The GitHub repository 1Erge/treeleaf-classifier contains a labelled image folder "processed" with 32 categories: anhui barberry, beales barberry, big fruited holly, camphor tree, canadian poplar, castor aralia, chinese cinnamon, chinese horse chestnut, chinese redbud, chinese toon, chinese tulip tree, crape myrtle, deodar, ford woodlotus, ginkgo, glossy privet, goldenrain tree, japan arrowwood, japanese cheesewood, japanese flowering cherry, japanese maple, nanmu, oleander, peach, pubescent bamboo, southern magnolia, sweet osmanthus, tangerine, trident maple, true indigo, wintersweet, yew plum pine. Examples follow, each with its label.

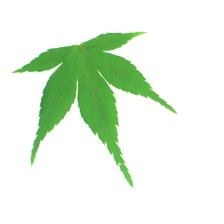
Label: japanese maple

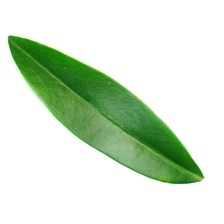
Label: ford woodlotus

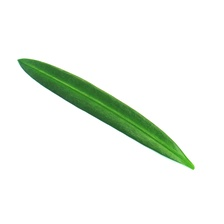
Label: yew plum pine

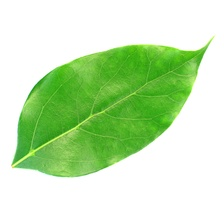
Label: camphor tree

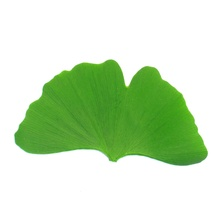
Label: ginkgo

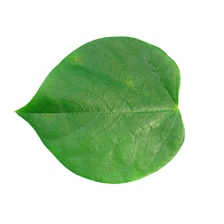
Label: chinese redbud
